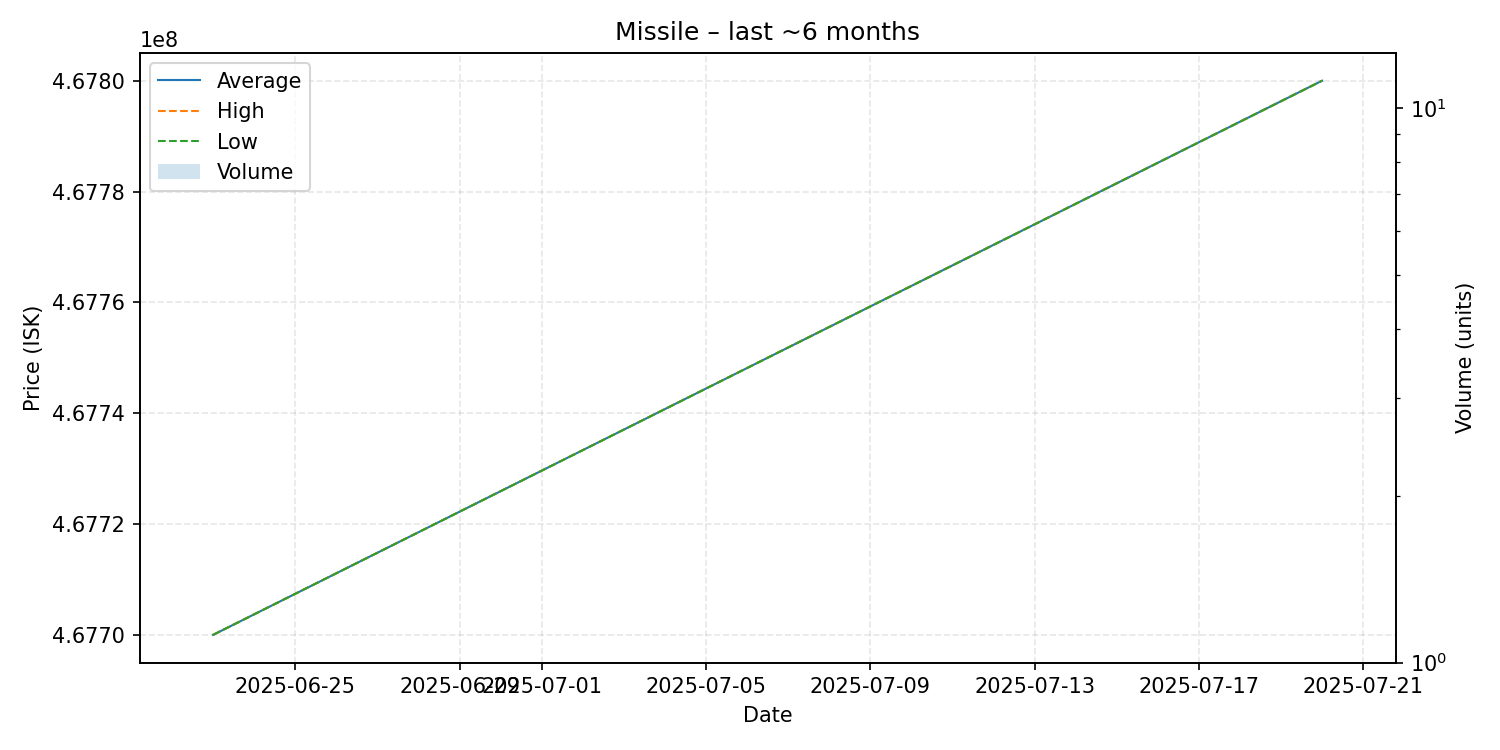

The file beside this chart, header and first rows:
date, average, highest, lowest, order_count, volume
2025-06-23, 467700000, 467700000, 467700000, 1, 1
2025-07-20, 467800000, 467800000, 467800000, 1, 1
